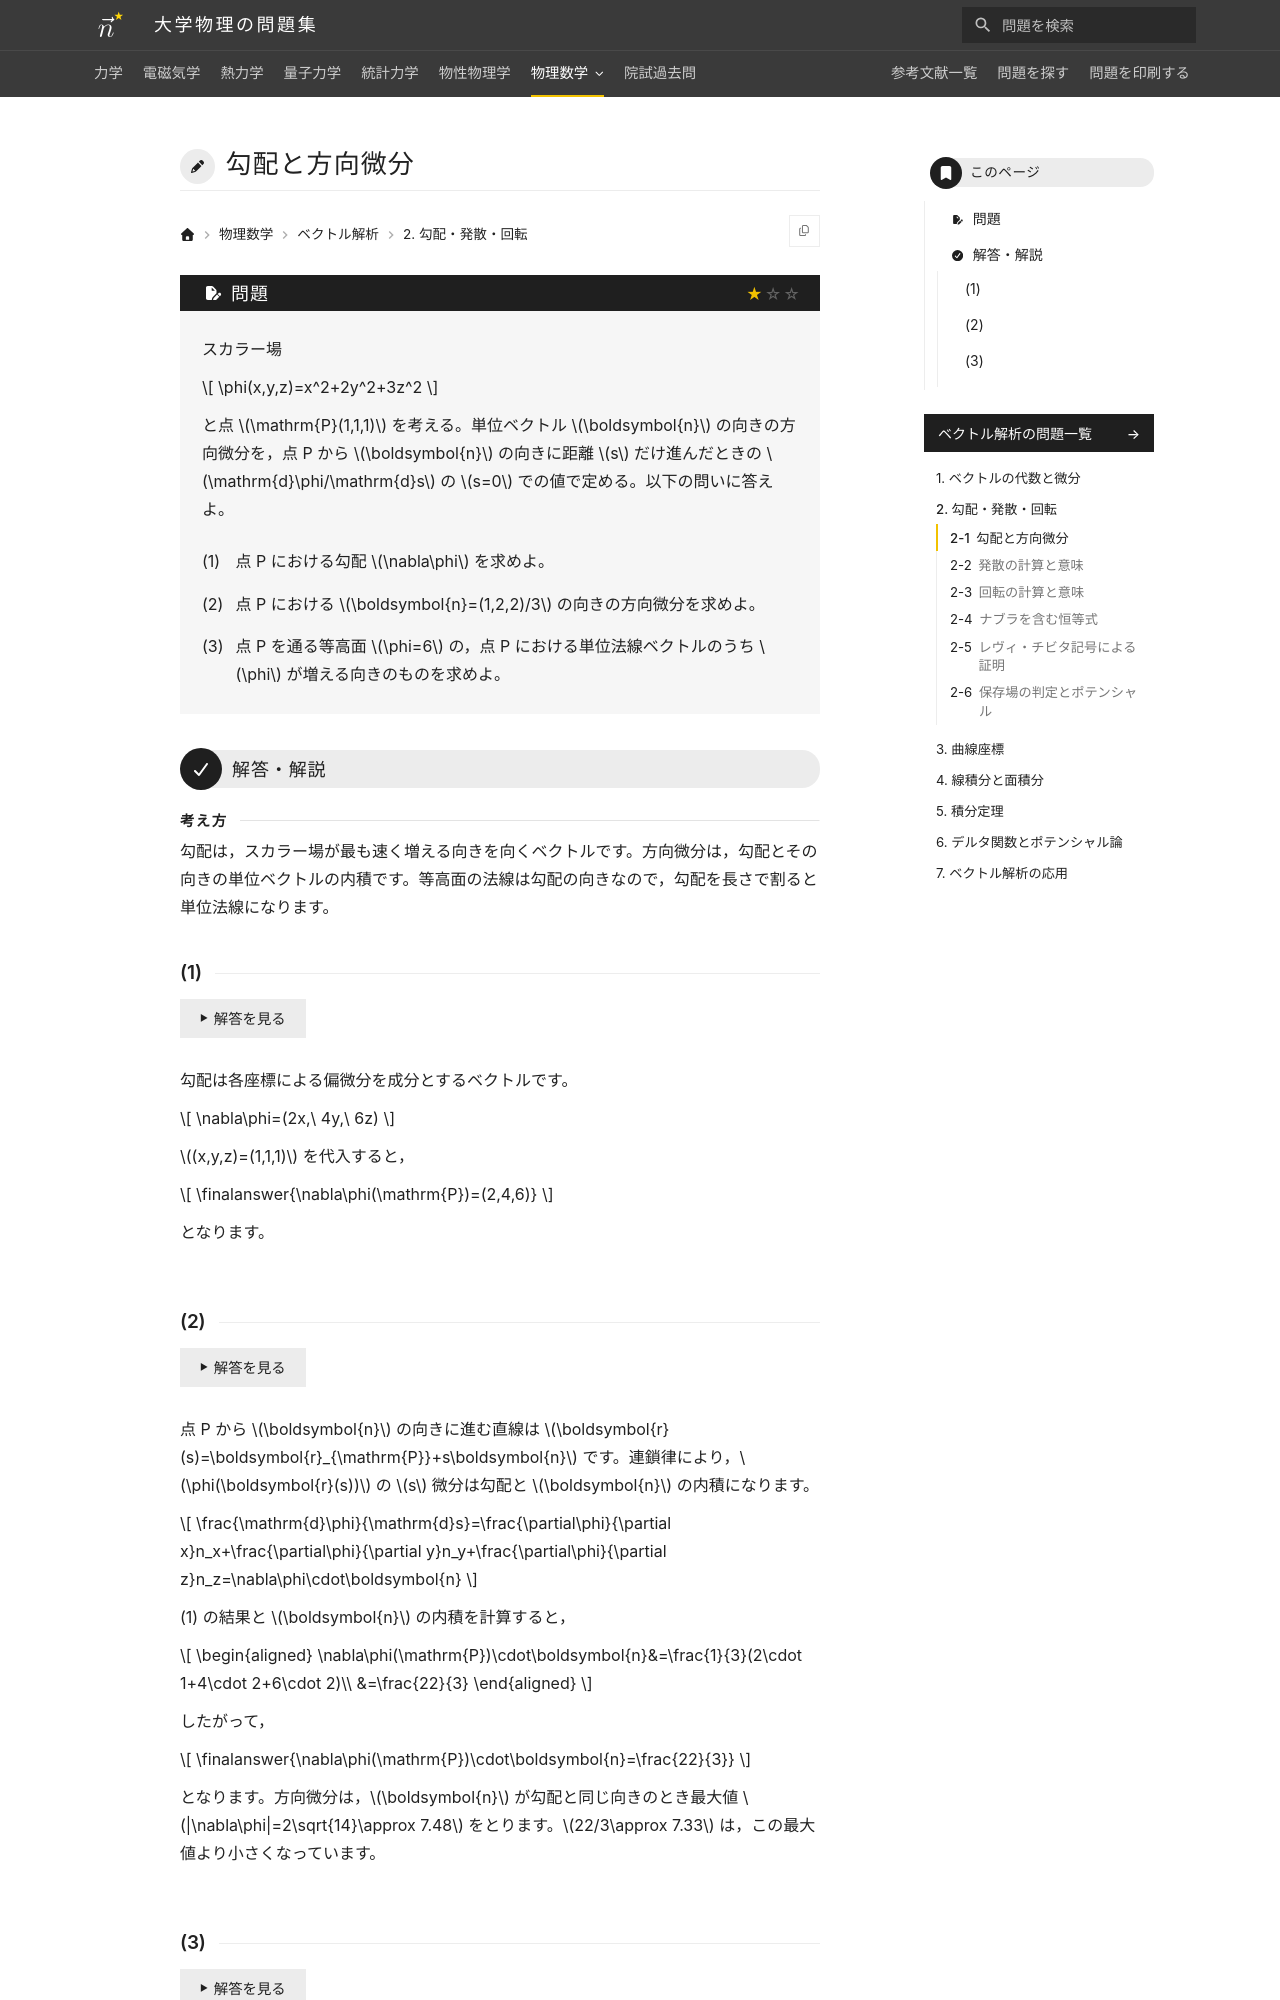

repository: Nanana-2/physics-site · page: 09vector_analysis/02/02_010/index.html · generator: mkdocs

---
tags:
  - 基本
---

# 勾配と方向微分

## 問題
スカラー場

$$
\phi(x,y,z)=x^2+2y^2+3z^2
$$

と点 $\mathrm{P}(1,1,1)$ を考える。単位ベクトル $\boldsymbol{n}$ の向きの方向微分を，点 P から $\boldsymbol{n}$ の向きに距離 $s$ だけ進んだときの $\mathrm{d}\phi/\mathrm{d}s$ の $s=0$ での値で定める。以下の問いに答えよ。

(1) 点 P における勾配 $\nabla\phi$ を求めよ。

(2) 点 P における $\boldsymbol{n}=(1,2,2)/3$ の向きの方向微分を求めよ。

(3) 点 P を通る等高面 $\phi=6$ の，点 P における単位法線ベクトルのうち $\phi$ が増える向きのものを求めよ。

---

## 解答・解説

### (1)
勾配は各座標による偏微分を成分とするベクトルです。

$$
\nabla\phi=(2x,\ 4y,\ 6z)
$$

$(x,y,z)=(1,1,1)$ を代入すると，

$$
\finalanswer{\nabla\phi(\mathrm{P})=(2,4,6)}
$$

となります。
